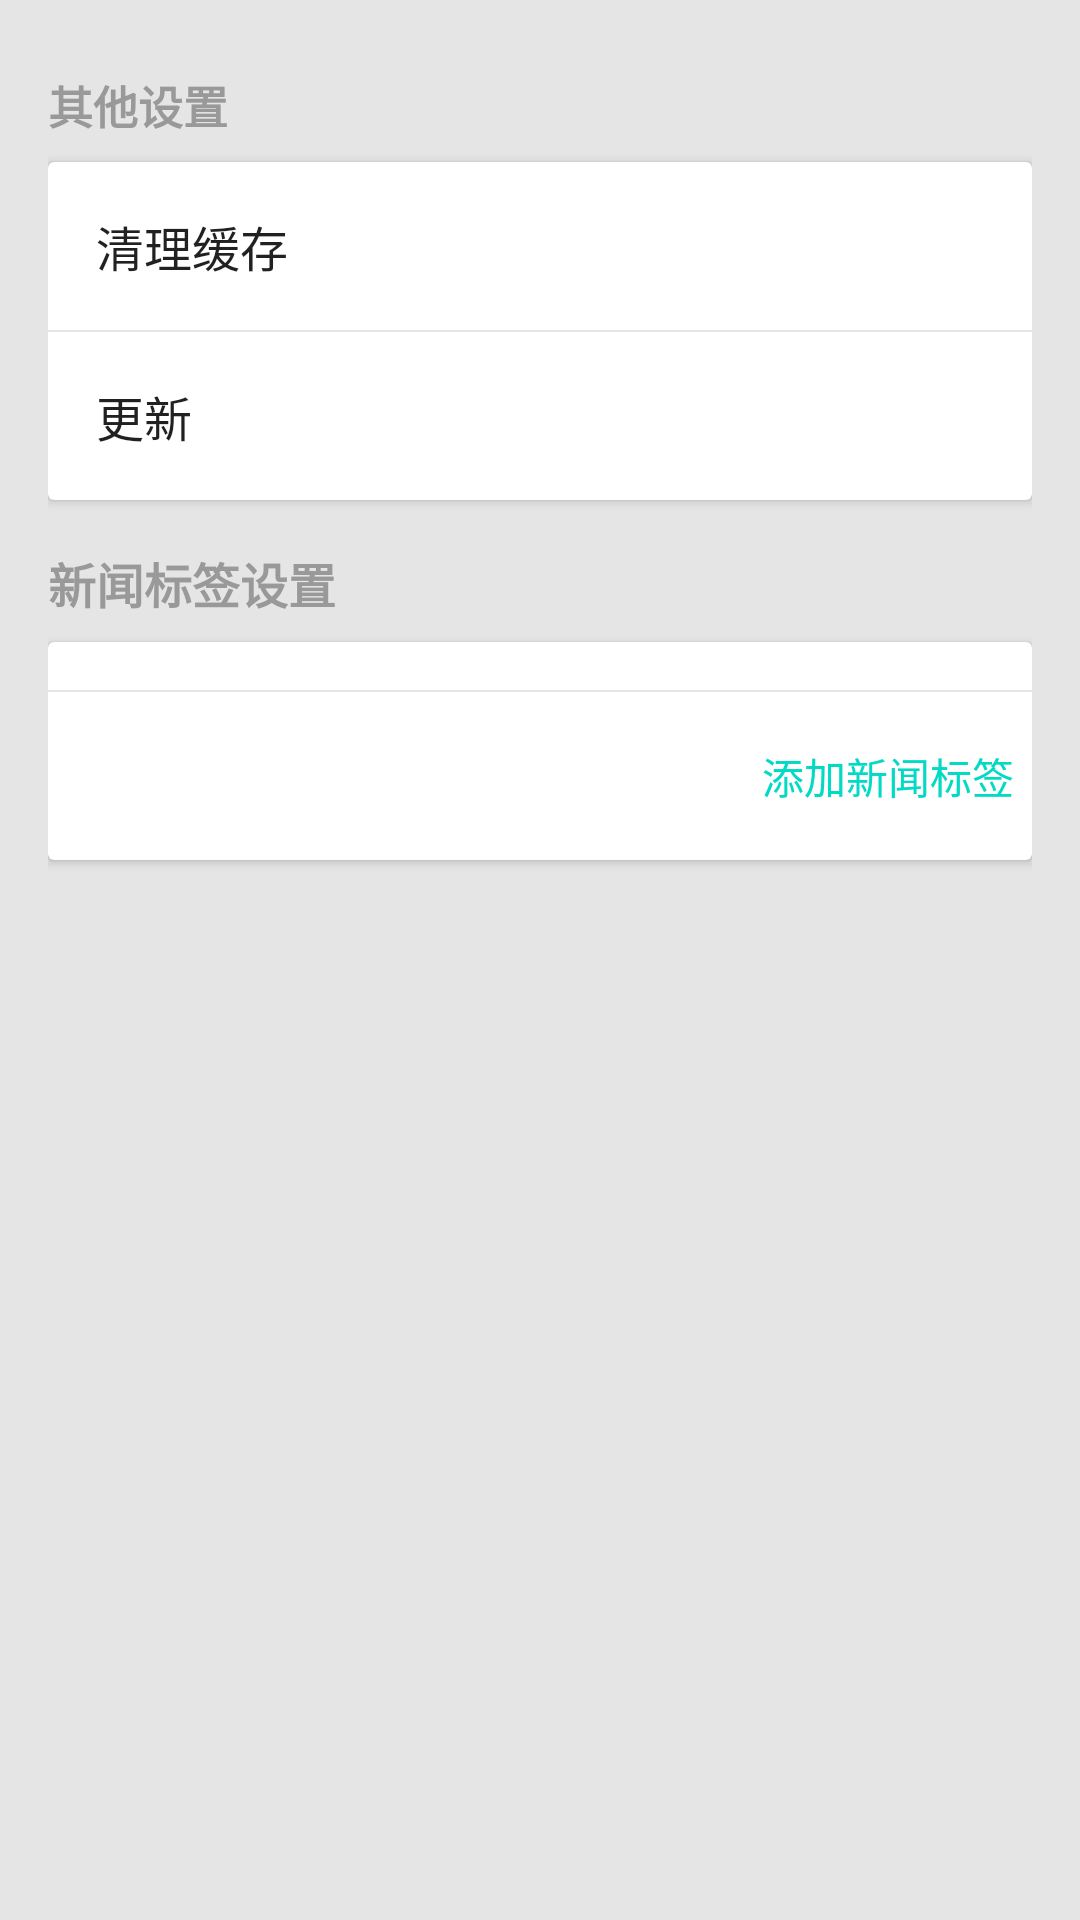

Produce the Android XML layout that renders to this screen, including the resource entries it uses.
<!-- AndroidManifest.xml: application theme AppTheme -->
<!-- res/layout/fragment_setting.xml -->
<ScrollView xmlns:android="http://schemas.android.com/apk/res/android"
    xmlns:app="http://schemas.android.com/apk/res-auto"
    xmlns:tools="http://schemas.android.com/tools"
    android:layout_width="match_parent"
    android:layout_height="match_parent"
    android:background="@color/colorBackground"
    >

    <LinearLayout
        android:layout_width="match_parent"
        android:layout_height="match_parent"
        android:orientation="vertical"
        android:padding="16dp">

        <TextView
            android:layout_width="match_parent"
            android:layout_height="wrap_content"
            android:layout_marginBottom="8dp"
            android:layout_marginTop="8dp"
            android:text="其他设置"
            android:textColor="@color/colorDetail"
            android:textSize="15sp"
            android:textStyle="bold" />

        <androidx.cardview.widget.CardView
            android:layout_width="match_parent"
            android:layout_height="wrap_content"
            android:layout_marginBottom="8dp"
            app:cardCornerRadius="2dp"
            app:cardElevation="2dp">

            <LinearLayout
                android:layout_width="match_parent"
                android:layout_height="match_parent"
                android:orientation="vertical">

                <Button
                    android:id="@+id/button_clear"
                    style="@style/Widget.AppCompat.Button.Borderless"
                    android:layout_width="match_parent"
                    android:layout_height="match_parent"
                    android:layout_margin="4dp"
                    android:drawableLeft="@drawable/ic_clear"
                    android:drawablePadding="8dp"
                    android:gravity="center_vertical"
                    android:text="清理缓存"
                    android:textSize="16sp" />

                <TextView
                    android:layout_width="match_parent"
                    android:layout_height="0.5dp"
                    android:background="@color/colorBackground" />

                <Button
                    android:id="@+id/button_update"
                    style="@style/Widget.AppCompat.Button.Borderless"
                    android:layout_width="match_parent"
                    android:layout_height="match_parent"
                    android:layout_margin="4dp"
                    android:drawableLeft="@drawable/ic_update"
                    android:drawablePadding="8dp"
                    android:gravity="center_vertical"
                    android:text="更新"
                    android:textSize="16sp" />

            </LinearLayout>
        </androidx.cardview.widget.CardView>

        <TextView
            android:layout_width="match_parent"
            android:layout_height="wrap_content"
            android:layout_marginBottom="8dp"
            android:layout_marginTop="8dp"
            android:text="新闻标签设置"
            android:textColor="@color/colorDetail"
            android:textSize="16sp"
            android:textStyle="bold" />

        <androidx.cardview.widget.CardView
            android:layout_width="match_parent"
            android:layout_height="wrap_content"
            android:layout_marginBottom="8dp"
            app:cardCornerRadius="2dp"
            app:cardElevation="2dp">


            <LinearLayout
                android:layout_width="match_parent"
                android:layout_height="match_parent"
                android:orientation="vertical">

                <androidx.recyclerview.widget.RecyclerView
                    android:id="@+id/category_view"
                    android:layout_width="match_parent"
                    android:layout_height="match_parent"
                    android:padding="8dp">

                </androidx.recyclerview.widget.RecyclerView>

                <TextView
                    android:layout_width="match_parent"
                    android:layout_height="0.5dp"
                    android:background="@color/colorBackground" />

                <Button
                    android:id="@+id/button_add_category"
                    style="@style/Widget.AppCompat.Button.Borderless.Colored"
                    android:layout_width="wrap_content"
                    android:layout_height="wrap_content"
                    android:layout_gravity="right"
                    android:layout_margin="4dp"
                    android:padding="0dp"
                    android:text="添加新闻标签"
                    android:textSize="14sp" />
            </LinearLayout>

        </androidx.cardview.widget.CardView>


    </LinearLayout>

</ScrollView>
<!-- resources referenced by this layout -->
<resources>
  <color name="colorBackground">#E5E5E5</color>
  <color name="colorDetail">#999999</color>
  <style name="AppTheme" parent="Theme.MaterialComponents.Light.Bridge">
          
          <item name="colorPrimary">@color/colorPrimary</item>
          <item name="colorPrimaryDark">@color/colorPrimaryDark</item>
          <item name="colorAccent">@color/colorAccent</item>
      </style>
  <color name="colorPrimary">#6200EE</color>
  <color name="colorPrimaryDark">#3700B3</color>
  <color name="colorAccent">#03DAC5</color>
</resources>
